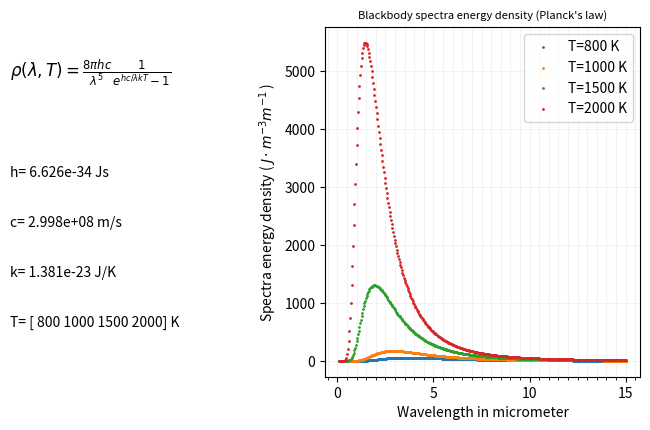

Generate this figure with matplotlib:
import numpy as np
import scipy.constants as const
import matplotlib.pyplot as plt
from matplotlib.ticker import MultipleLocator, FuncFormatter

h = const.physical_constants['Planck constant'][0]
c = const.physical_constants['speed of light in vacuum'][0]
k = const.physical_constants['Boltzmann constant'][0]
# lambda_ is wavelength in micrometer
lambda_ = np.linspace(start=0.1, stop=15, num=400, endpoint=True)
lam= lambda_ * 1e-6
T_list = np.array([800, 1000, 1500, 2000])

fig, ax = plt.subplots(figsize=(7,5), nrows=1, ncols=1)
for T in T_list: 
    rho = 8 * np.pi * h * c/( lam**5)   * 1/( np.exp(h *c/ (lam * k * T)) - 1 )
    ax.scatter(lambda_, rho, s=1, label= f'T={T} K', zorder=2)

ax.set_xlabel(xlabel=r"Wavelength in micrometer")
ax.set_ylabel(ylabel= r"Spectra energy density ( $J \cdot m^{-3}m^{-1}$ )")
ax.set_title("Blackbody spectra energy density (Planck's law)", fontsize=8)


# === Tick settings ===
# Major ticks with labels, every 5 μm
ax.xaxis.set_major_locator(MultipleLocator(5.0)) 
# Minor ticks without labels, every 0.5 μm
ax.xaxis.set_minor_locator(MultipleLocator(0.5))

ax.grid(visible=True, which='both', axis='both', color=(0.95, 0.95, 0.95, 0.9), zorder=0)
ax.legend()

fig.text(0.05, 0.8, r'$\rho(\lambda, T) = \frac{8 \pi h c}{\lambda^5} \frac{1}{ e^{h c / \lambda k T} - 1 }$', fontsize=12)
fig.text(0.05, 0.6, rf"h= {const.physical_constants['Planck constant'][0]:.3e} Js")
fig.text(0.05, 0.5, rf"c= {const.physical_constants['speed of light in vacuum'][0]:.3e} m/s")
fig.text(0.05, 0.4, rf"k= {const.physical_constants['Boltzmann constant'][0]:.3e} J/K")
fig.text(0.05, 0.3, rf"T= {T_list} K")

fig.subplots_adjust(left=0.5, right=0.95, bottom=0.2, top=0.9)
plt.show()
